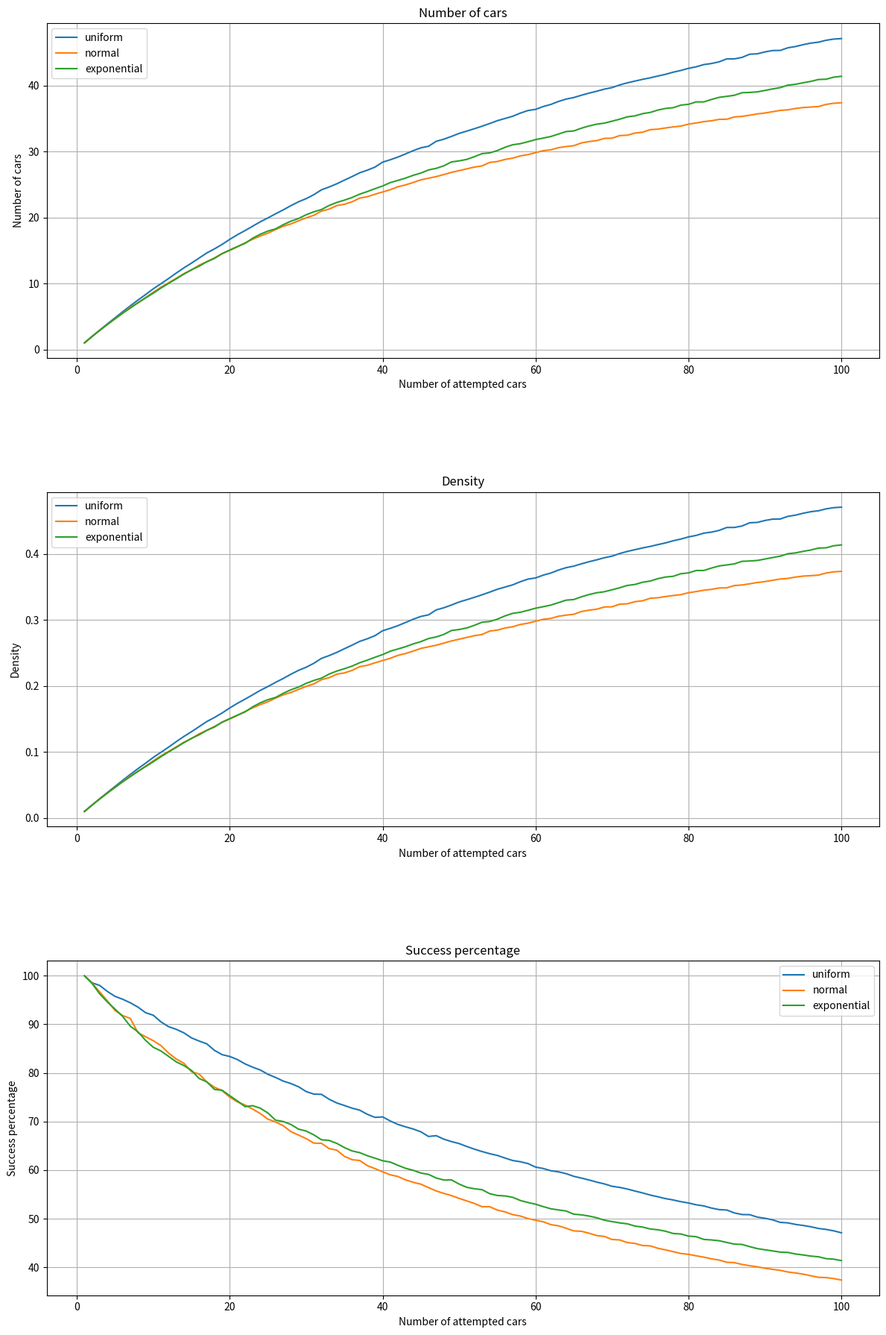

Recreate this plot in Python.
import random
import math
import matplotlib.pyplot as plt
import numpy as np

def simulate_parking(line_length=100, car_length=1, max_cars=100, instances=1000, distribution='uniform'):
    # Storage for results
    num_cars_list = []
    density_list = []
    successful_placements_list = []
    success_percentage_list = []

    for num_attempts in range(1, max_cars + 1):
        total_cars_on_line = 0
        total_density = 0
        total_successful_placements = 0
        total_success_percentage = 0

        for _ in range(instances):
            parked_cars = []
            successful_placements = 0

            for _ in range(num_attempts):
                # Generate starting position
                if distribution == 'uniform':
                    start = random.uniform(0, line_length - car_length)
                elif distribution == 'normal':
                    mean = line_length / 2
                    std = line_length / 6                    # 50/3 =16.7
                    start = random.gauss(mean, std)
                    start = max(0, min(start, line_length - car_length))
                elif distribution == 'exponential':
                    lam = 1 / (line_length / 2) #lamda 1/50
                    u = random.random()
                    x = -math.log(1 - u) / lam        #ln(1-u)/lamda = x     start from cdf  F(x) = 1-e^(x (-lamda))
                    start = min(x, line_length - car_length)
                

                end = start + car_length

                # Check overlap
                overlap = False
                for car_start in parked_cars:
                    car_end = car_start + car_length
                    if not (end <= car_start or start >= car_end):
                        overlap = True
                        break

                if not overlap:
                    parked_cars.append(start)
                    successful_placements += 1

            total_cars_on_line += len(parked_cars)
            total_density += len(parked_cars) * car_length / line_length
            total_successful_placements += successful_placements
            total_success_percentage += successful_placements / num_attempts

        # Average results over instances
        num_cars_list.append(total_cars_on_line / instances)
        density_list.append(total_density / instances)
        successful_placements_list.append(total_successful_placements / instances)
        success_percentage_list.append((total_success_percentage / instances) * 100)

    return num_cars_list, density_list, successful_placements_list, success_percentage_list

def plot_results(max_cars=100, instances=1000):
    distributions = ['uniform', 'normal', 'exponential']
    metrics = ['Number of cars', 'Density','Success percentage']

    fig, axes = plt.subplots(3, 1, figsize=(12, 18))
    
    for distribution in distributions:
        num_cars_list, density_list, successful_placements_list, success_percentage_list = simulate_parking(
            max_cars=max_cars, instances=instances, distribution=distribution
        )

        axes[0].plot(range(1, max_cars + 1), num_cars_list, label=f'{distribution}')
        axes[1].plot(range(1, max_cars + 1), density_list, label=f'{distribution}')
        axes[2].plot(range(1, max_cars + 1), success_percentage_list, label=f'{distribution}')

    for i, ax in enumerate(axes):
        ax.set_xlabel("Number of attempted cars")
        ax.set_ylabel(metrics[i])
        ax.set_title(f"{metrics[i]}")
        ax.legend()
        ax.grid(True)

    plt.tight_layout()
    fig.subplots_adjust(hspace=0.4)
    plt.show()

# Run the simulation and plot
plot_results()
